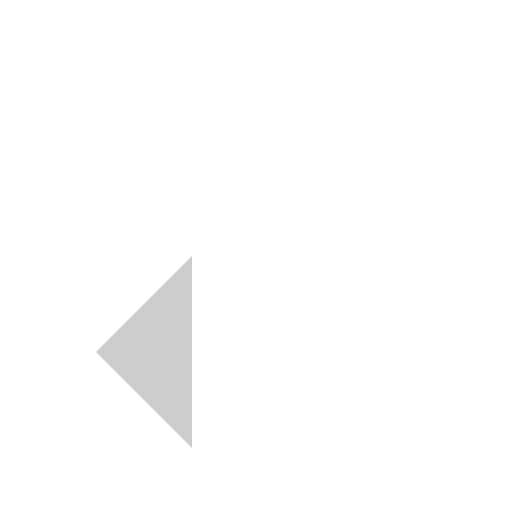
t = 0.00 s
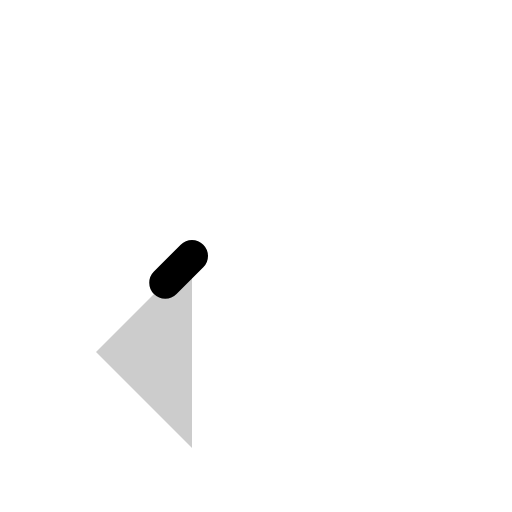
t = 0.30 s
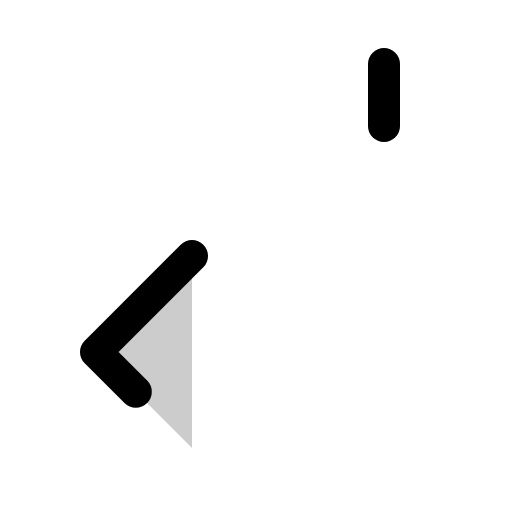
t = 0.68 s
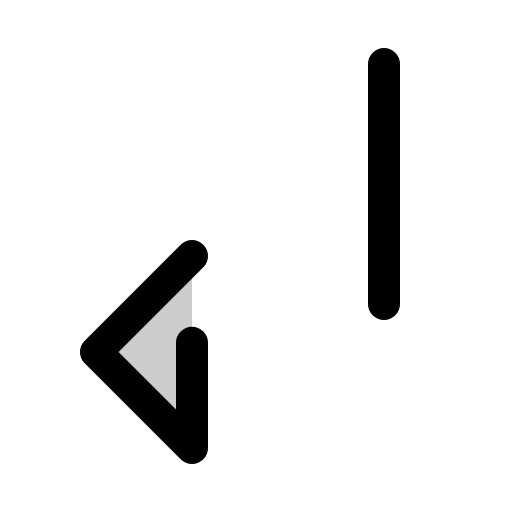
t = 1.05 s
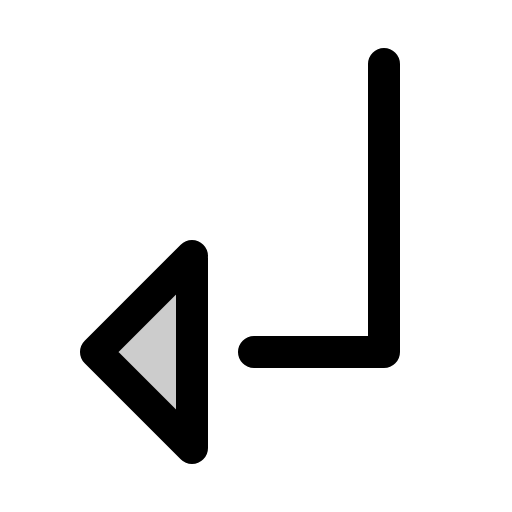
t = 1.43 s
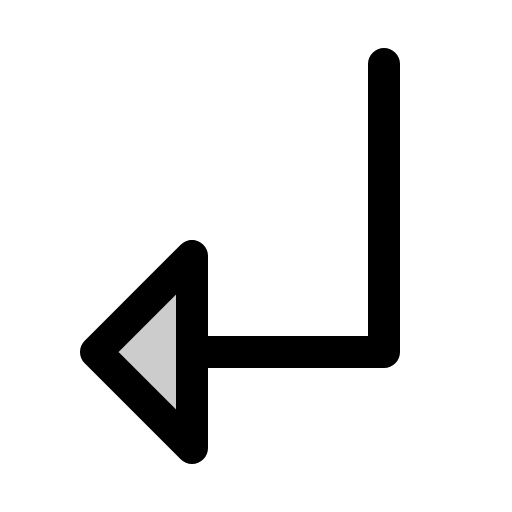
t = 1.80 s

The animated SVG that drew these frames (rendered in a browser with its animation timeline set to each time). Animation: 1 CSS @keyframes rule; one cycle of 1.80 s.

<svg xmlns="http://www.w3.org/2000/svg" viewBox="0 0 256 256">
  <style>
    .draw-line {
      stroke-dasharray: 1;
      stroke-dashoffset: 1;
      animation: phosphor-draw-in 1.5s ease-in-out forwards;
    }
    @keyframes phosphor-draw-in {
      to { stroke-dashoffset: 0; }
    }
  </style><rect width="256" height="256" fill="none"/><polygon points="96 128 48 176 96 224 96 128" opacity="0.2"/><polygon points="96 128 48 176 96 224 96 128" fill="none" stroke="currentColor" stroke-linecap="round" stroke-linejoin="round" stroke-width="16" class="draw-line" pathLength="1" style="animation-delay: 0s"/><polyline points="192 32 192 176 96 176" fill="none" stroke="currentColor" stroke-linecap="round" stroke-linejoin="round" stroke-width="16" class="draw-line" pathLength="1" style="animation-delay: 0.3s"/></svg>
